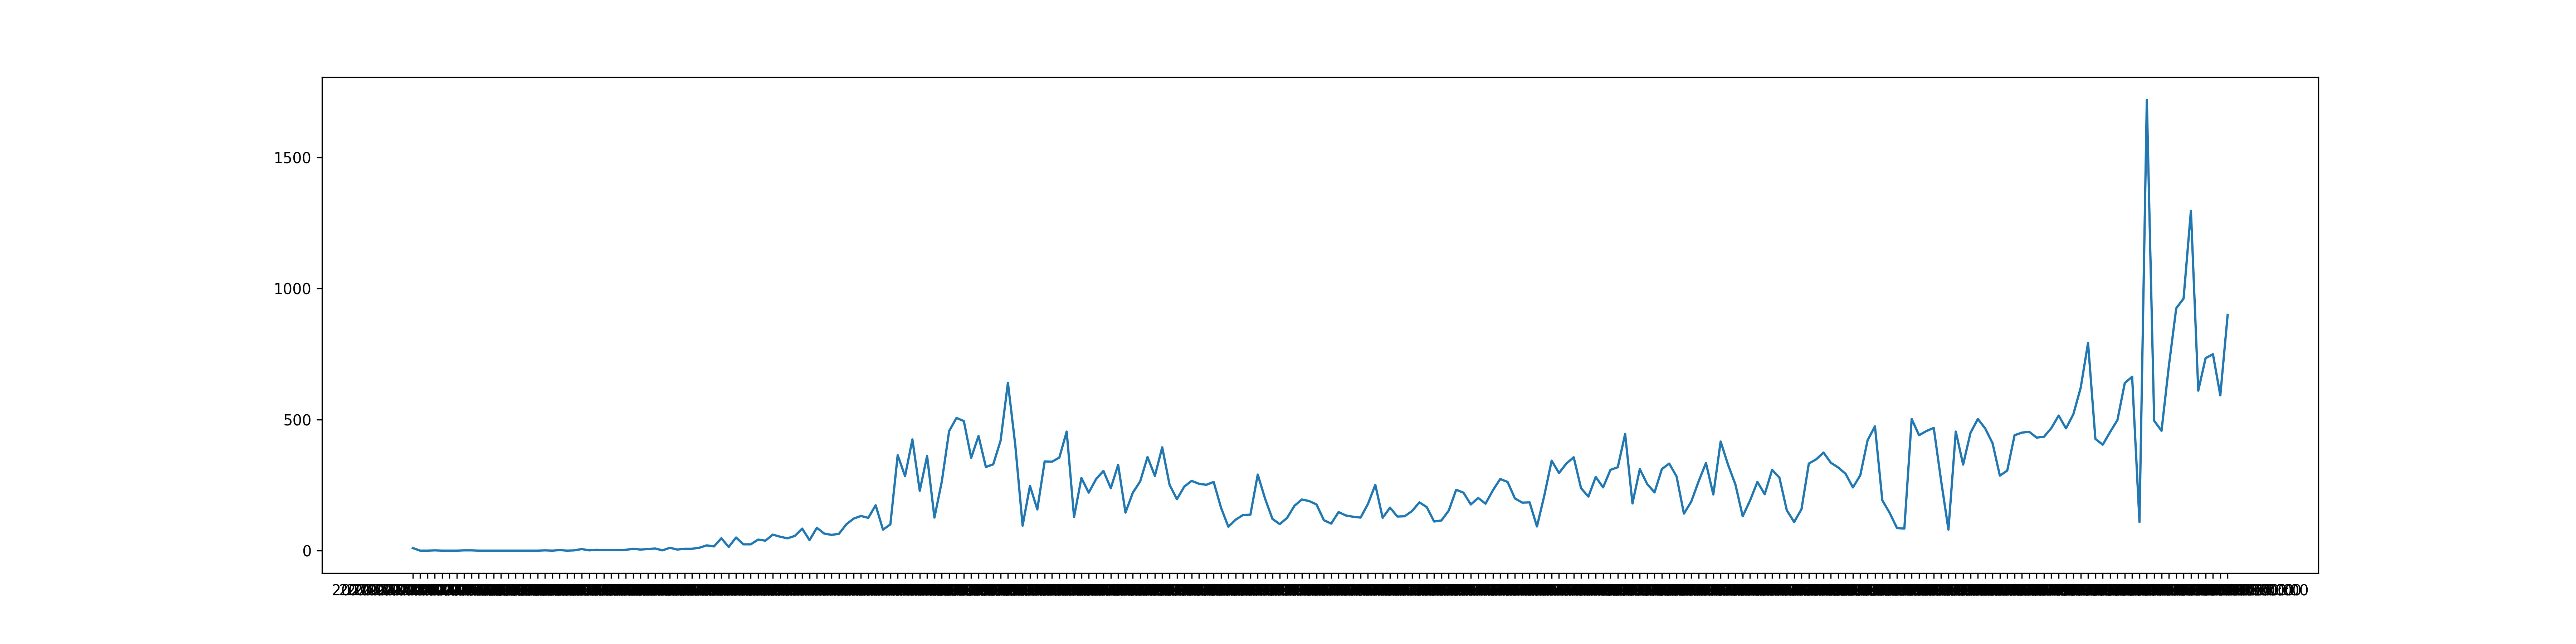

The table this chart was drawn from, first rows:
2020-02-17T00:00:00, 10
2020-02-18T00:00:00, 0
2020-02-19T00:00:00, 0
2020-02-20T00:00:00, 1
2020-02-21T00:00:00, 0
2020-02-22T00:00:00, 0
2020-02-23T00:00:00, 0
2020-02-24T00:00:00, 1
2020-02-25T00:00:00, 1
2020-02-26T00:00:00, 0
2020-02-27T00:00:00, 0
2020-02-28T00:00:00, 0
2020-02-29T00:00:00, 0
2020-03-01T00:00:00, 0
2020-03-02T00:00:00, 0
2020-03-03T00:00:00, 0
2020-03-04T00:00:00, 0
2020-03-05T00:00:00, 0
2020-03-06T00:00:00, 1
2020-03-07T00:00:00, 0
2020-03-08T00:00:00, 2
2020-03-09T00:00:00, 0
2020-03-10T00:00:00, 1
2020-03-11T00:00:00, 6
2020-03-12T00:00:00, 1
2020-03-13T00:00:00, 3
2020-03-14T00:00:00, 2
2020-03-15T00:00:00, 2
2020-03-16T00:00:00, 2
2020-03-17T00:00:00, 3
2020-03-18T00:00:00, 7
2020-03-19T00:00:00, 4
2020-03-20T00:00:00, 6
2020-03-21T00:00:00, 8
2020-03-22T00:00:00, 1
2020-03-23T00:00:00, 11
2020-03-24T00:00:00, 4
2020-03-25T00:00:00, 7
2020-03-26T00:00:00, 7
2020-03-27T00:00:00, 11
2020-03-28T00:00:00, 20
2020-03-29T00:00:00, 16
2020-03-30T00:00:00, 47
2020-03-31T00:00:00, 14
2020-04-01T00:00:00, 50
2020-04-02T00:00:00, 24
2020-04-03T00:00:00, 24
2020-04-04T00:00:00, 42
2020-04-05T00:00:00, 38
2020-04-06T00:00:00, 61
2020-04-07T00:00:00, 53
2020-04-08T00:00:00, 47
2020-04-09T00:00:00, 56
2020-04-10T00:00:00, 84
2020-04-11T00:00:00, 40
2020-04-12T00:00:00, 87
2020-04-13T00:00:00, 65
2020-04-14T00:00:00, 60
2020-04-15T00:00:00, 64
2020-04-16T00:00:00, 100
2020-04-17T00:00:00, 122
... 187 more rows
